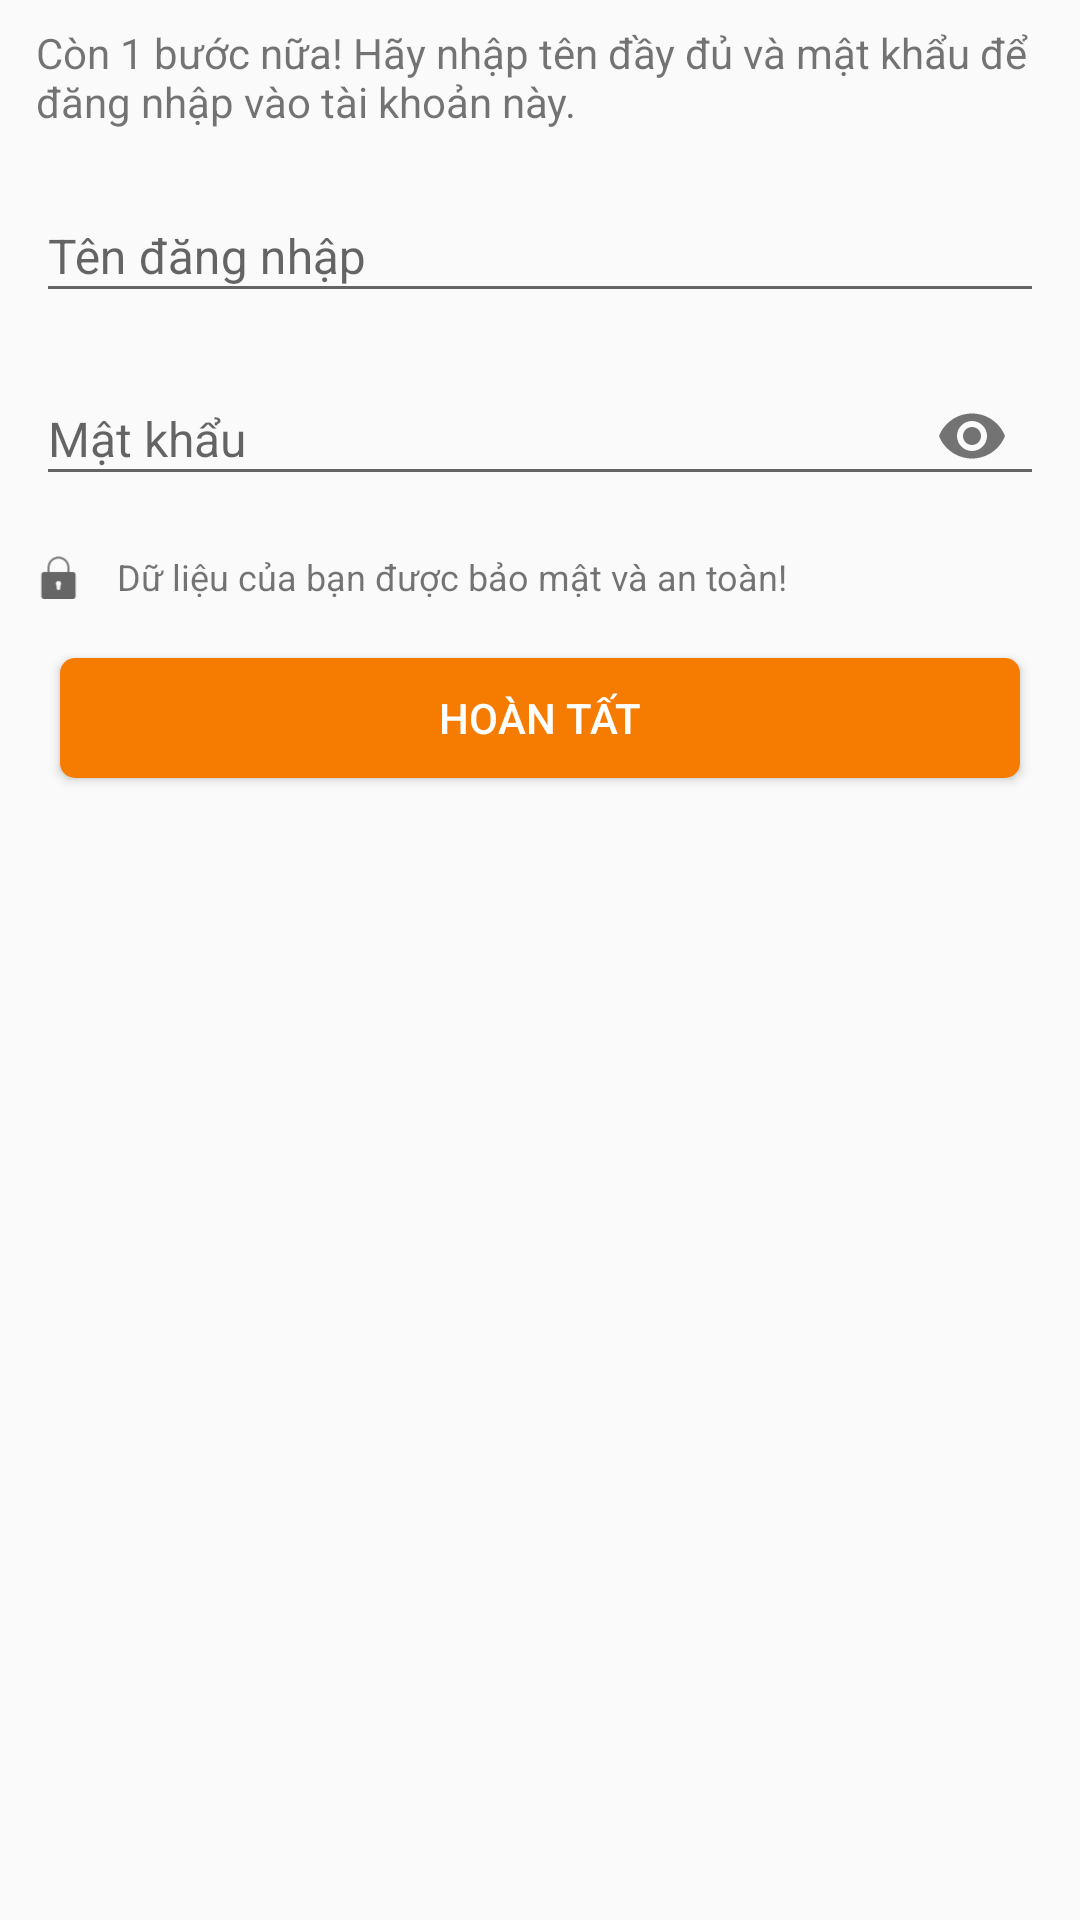

Produce the Android XML layout that renders to this screen, including the resource entries it uses.
<!-- AndroidManifest.xml: application theme AppTheme -->
<!-- res/layout/activity_register_submit.xml -->
<?xml version="1.0" encoding="utf-8"?>
<RelativeLayout xmlns:android="http://schemas.android.com/apk/res/android"
    xmlns:app="http://schemas.android.com/apk/res-auto"
    xmlns:tools="http://schemas.android.com/tools"
    android:layout_width="match_parent"
    android:layout_height="match_parent"
    tools:context="com.vnpt.vnptline.ui.activity.SubmitRegisterActivity">
    <LinearLayout
        android:layout_width="match_parent"
        android:layout_height="match_parent"
        android:orientation="vertical">
        <TextView
            android:layout_width="match_parent"
            android:layout_height="wrap_content"
            android:layout_marginTop="8dp"
            android:layout_marginLeft="12dp"
            android:layout_marginRight="12dp"
            android:text="@string/xacThucDangKy"/>

        <android.support.design.widget.TextInputLayout
            android:id="@+id/etTenDangNhap"
            android:layout_width="match_parent"
            android:layout_marginTop="10dp"
            android:layout_height="wrap_content">

            <EditText
                android:id="@+id/txtTenDangNhap"
                android:layout_width="match_parent"
                android:layout_height="40dp"
                android:layout_marginLeft="12dp"
                android:layout_marginRight="12dp"
                android:fontFamily="sans-serif"
                android:hint="@string/tenDangNhap"
                android:inputType="text"
                android:textColor="@color/md_grey_900"
                android:textColorHint="@color/colorHint"
                android:textSize="16sp" />
        </android.support.design.widget.TextInputLayout>

        <android.support.design.widget.TextInputLayout
            android:id="@+id/etMatKhau"
            android:layout_width="match_parent"
            android:layout_marginTop="10dp"
            android:layout_height="wrap_content"
            app:passwordToggleEnabled="true">

            <EditText
                android:id="@+id/txtMatKhau"
                android:layout_width="match_parent"
                android:layout_height="40dp"
                android:layout_marginLeft="12dp"
                android:layout_marginRight="12dp"
                android:fontFamily="sans-serif"
                android:hint="@string/matKhau"
                android:inputType="textPassword"
                android:textColor="@color/md_grey_900"
                android:textColorHint="@color/colorHint"
                android:textSize="16sp" />
        </android.support.design.widget.TextInputLayout>

        <LinearLayout
            android:layout_width="match_parent"
            android:layout_height="30dp"
            android:orientation="horizontal"
            android:layout_marginLeft="12dp"
            android:layout_marginRight="12dp"
            android:layout_marginTop="12dp"
            android:gravity="center">
            <ImageView
                android:layout_width="15dp"
                android:layout_height="15dp"
                android:src="@drawable/ic_lock" />
            <TextView
                android:layout_width="match_parent"
                android:layout_height="wrap_content"
                android:textSize="12sp"
                android:layout_marginLeft="12dp"
                android:text="@string/duLieuBaoMat"/>
        </LinearLayout>

        <Button
            android:layout_width="match_parent"
            android:layout_height="40dp"
            android:layout_marginLeft="20dp"
            android:layout_marginRight="20dp"
            android:layout_marginTop="12dp"
            android:id="@+id/btnDangKy"
            android:text="@string/hoanTat"
            android:textColor="@color/md_white"
            android:background="@drawable/bg_button_orange_700"/>
    </LinearLayout>

</RelativeLayout>
<!-- resources referenced by this layout -->
<resources>
  <color name="colorHint">#546E7A</color>
  <color name="md_grey_900">#212121</color>
  <color name="md_white">#ffffff</color>
  <!-- drawable bg_button_orange_700 (drawable) -->
  <?xml version="1.0" encoding="utf-8"?>
  <shape xmlns:android="http://schemas.android.com/apk/res/android"
      android:shape="rectangle" >
  
      <corners android:radius="5dp" />
  
      
          
          
  
      <solid android:color="@color/md_orange_700" />
  
  </shape>
  <!-- drawable ic_lock: png bitmap (drawable, 827 bytes) -->
  <string name="duLieuBaoMat">Dữ liệu của bạn được bảo mật và an toàn!</string>
  <string name="hoanTat">Hoàn tất</string>
  <string name="matKhau">Mật khẩu</string>
  <string name="tenDangNhap">Tên đăng nhập</string>
  <string name="xacThucDangKy">Còn 1 bước nữa! Hãy nhập tên đầy đủ và mật khẩu để đăng nhập vào tài khoản này.</string>
  <style name="AppTheme" parent="Theme.AppCompat.Light.DarkActionBar">
          
          <item name="colorPrimary">@color/colorPrimary</item>
          <item name="colorPrimaryDark">@color/colorPrimaryDark</item>
          <item name="colorAccent">@color/colorAccent</item>
      </style>
  <color name="md_orange_700">#f57c00</color>
  <color name="colorPrimary">#3F51B5</color>
  <color name="colorPrimaryDark">#303F9F</color>
  <color name="colorAccent">#FF4081</color>
</resources>
